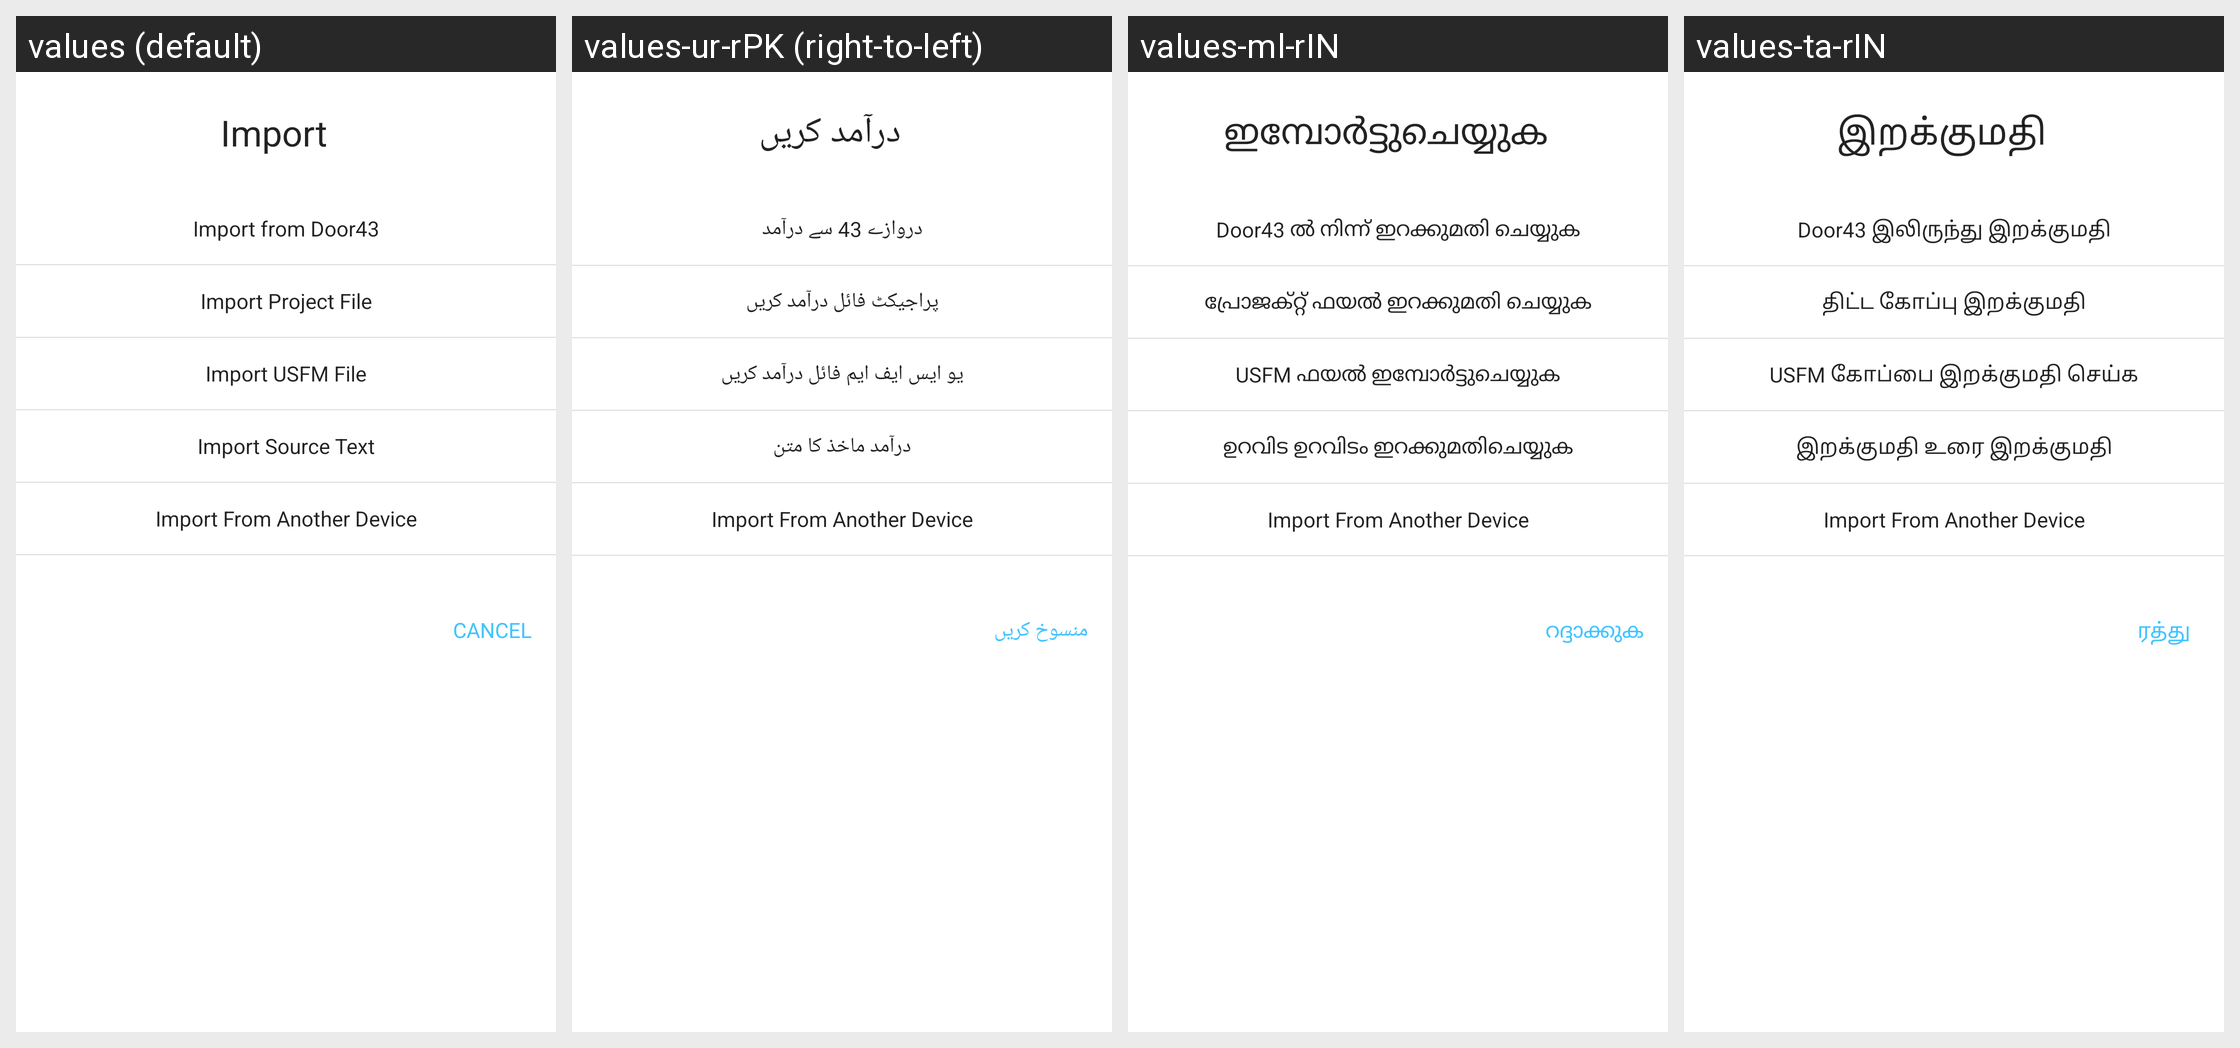

Locale-by-locale string values for the Android screen shown in this grid:
Android screen res/layout/dialog_import.xml rendered under 4 locales, left to right: values (default), values-ur-rPK (right-to-left), values-ml-rIN, values-ta-rIN. Device: Nexus 5 (rendered at 1080×1920; each locale shown at half size, 540×960, under a caption strip naming it); theme AppTheme.
Other locales in the repository, not shown: values-am-rET, values-ar-rSA, values-bn-rBD, values-es-rES, values-fa-rAF, values-fa-rIR, values-fr-rFR, values-gu-rIN, values-ha-rHG, values-hi-rIN, values-in-rID, values-ja-rJP, values-km-rKH, values-kn-rIN, values-mn-rMN, values-mr-rIN, values-my-rMM, values-ne-rNP, values-nl-rNL, values-pa-rIN, values-ps-rAF, values-pt-rPT, values-ru-rRU, values-sw-rKE, values-te-rIN, values-th-rTH, values-tl-rPH, values-tr-rTR, values-vi-rVN, values-zh-rCN, values-zh-rTW.
Strings drawn on this screen, with the default value and each locale's value (text and hints the layout hard-codes, and strings that could not be matched under every locale, appear in the picture but are not listed):

label_import_options
  values: Import
  values-ur-rPK: درآمد کریں
  values-ml-rIN: ഇമ്പോർട്ടുചെയ്യുക
  values-ta-rIN: இறக்குமதி

import_from_door43
  values: Import from Door43
  values-ur-rPK: دروازے 43 سے درآمد
  values-ml-rIN: Door43 ൽ നിന്ന് ഇറക്കുമതി ചെയ്യുക
  values-ta-rIN: Door43 இலிருந்து இறக்குமதி

import_project_file
  values: Import Project File
  values-ur-rPK: پراجیکٹ فائل درآمد کریں
  values-ml-rIN: പ്രോജക്റ്റ് ഫയൽ ഇറക്കുമതി ചെയ്യുക
  values-ta-rIN: திட்ட கோப்பு இறக்குமதி

import_usfm_file
  values: Import USFM File
  values-ur-rPK: یو ایس ایف ایم فائل درآمد کریں
  values-ml-rIN: USFM ഫയൽ ഇമ്പോർട്ടുചെയ്യുക
  values-ta-rIN: USFM கோப்பை இறக்குமதி செய்க

import_source_text
  values: Import Source Text
  values-ur-rPK: درآمد ماخذ کا متن
  values-ml-rIN: ഉറവിട ഉറവിടം ഇറക്കുമതിചെയ്യുക
  values-ta-rIN: இறக்குமதி உரை இறக்குமதி

import_from_device
  values: Import From Another Device
  values-ur-rPK: Import From Another Device  [not translated; the default value is used]
  values-ml-rIN: Import From Another Device  [not translated; the default value is used]
  values-ta-rIN: Import From Another Device  [not translated; the default value is used]

title_cancel
  values: Cancel
  values-ur-rPK: منسوخ کریں
  values-ml-rIN: റദ്ദാക്കുക
  values-ta-rIN: ரத்து
